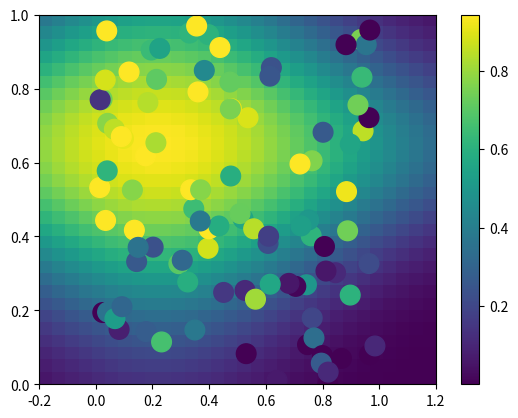

This chart was generated by the following Python code:
import numpy as np
import scipy.optimize as opt
import matplotlib.pyplot as plt

def main():
    x0, y0 = 0.3, 0.7
    amp, a, b, c = 1, 2, 3, 4
    true_params = [amp, x0, y0, a, b, c]
    xy, zobs = generate_example_data(100, true_params)
    x, y = xy

    i = zobs.argmax()
    guess = [1, x[i], y[i], 1, 1, 1]
    pred_params, uncert_cov = opt.curve_fit(gauss2d, xy, zobs, p0=guess)

    zpred = gauss2d(xy, *pred_params)
    print('True parameters: ', true_params)
    print('Predicted params:', pred_params)
    print('Residual, RMS(obs - pred):', np.sqrt(np.mean((zobs - zpred)**2)))

    plot(xy, zobs, pred_params)
    plt.show()

def gauss2d(xy, amp, x0, y0, a, b, c):
    '''2d gaussian with all parameters'''
    x, y = xy
    inner = a * (x - x0)**2
    inner += 2 * b * (x - x0)**2 * (y - y0)**2
    inner += c * (y - y0)**2
    return amp * np.exp(-inner)

def generate_example_data(num, params):
    np.random.seed(1977) # For consistency
    xy = np.random.random((2, num))

    noise = np.random.normal(0, 0.3, num)
    zobs = gauss2d(xy, *params) + noise
    return xy, zobs

def plot(xy, zobs, pred_params):
    x, y = xy
    yi, xi = np.mgrid[:1:30j, -.2:1.2:30j]
    xyi = np.vstack([xi.ravel(), yi.ravel()])

    zpred = gauss2d(xyi, *pred_params)
    zpred.shape = xi.shape

    fig, ax = plt.subplots()
    ax.scatter(x, y, c=zobs, s=200, vmin=zpred.min(), vmax=zpred.max())
    im = ax.imshow(zpred, extent=[xi.min(), xi.max(), yi.max(), yi.min()],
                   aspect='auto')
    fig.colorbar(im)
    ax.invert_yaxis()
    return fig

if __name__ == "__main__":
    main()

